8-way image classification set "hospital_1" from GitHub (fahadjamil567/Gastric_Cancer-Model); label vocabulary: ADI, DEB, LYM, MUC, MUS, NOR, STR, TUM.

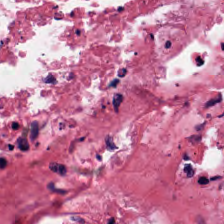
Label: DEB

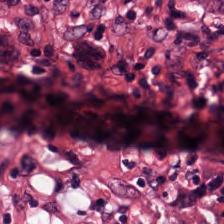
Label: NOR

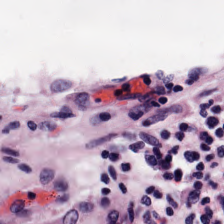
Label: LYM

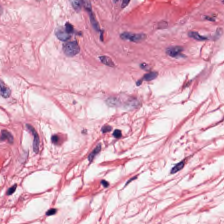
Label: MUS

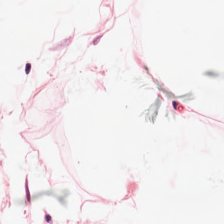
Label: ADI

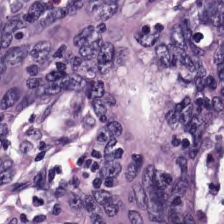
Label: TUM
